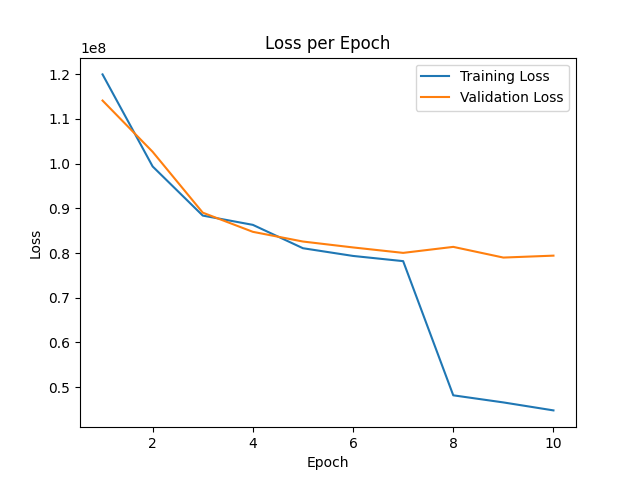

Data behind this chart, as committed beside it:
epoch, train_loss, val_loss
0, 3.0193613e+08, 1.4580194e+08
1, 1.1997559e+08, 1.14122856e+08
2, 9.937249e+07, 1.0264914e+08
3, 8.838045e+07, 8.903563e+07
4, 8.630585e+07, 8.474598e+07
5, 8.107683e+07, 8.257337e+07
6, 7.934983e+07, 8.1251944e+07
7, 7.818708e+07, 8.003426e+07
8, 4.8158056e+07, 8.137731e+07
9, 4.657042e+07, 7.898597e+07
10, 4.478369e+07, 7.941566e+07
